Run: headless pygame with SDL's dummy video driver; simulated clock (each Clock.tick advances the game by its frame time, no real sleeping); random seed 0; keys injected as events and as key.get_pressed() state; no mouse input.
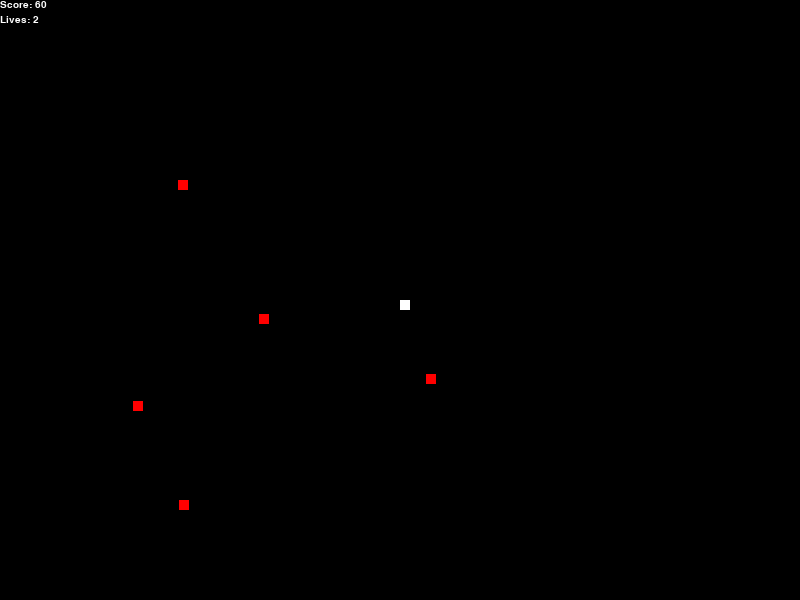
Frame 1 of 4 · flips 1–60 · no input
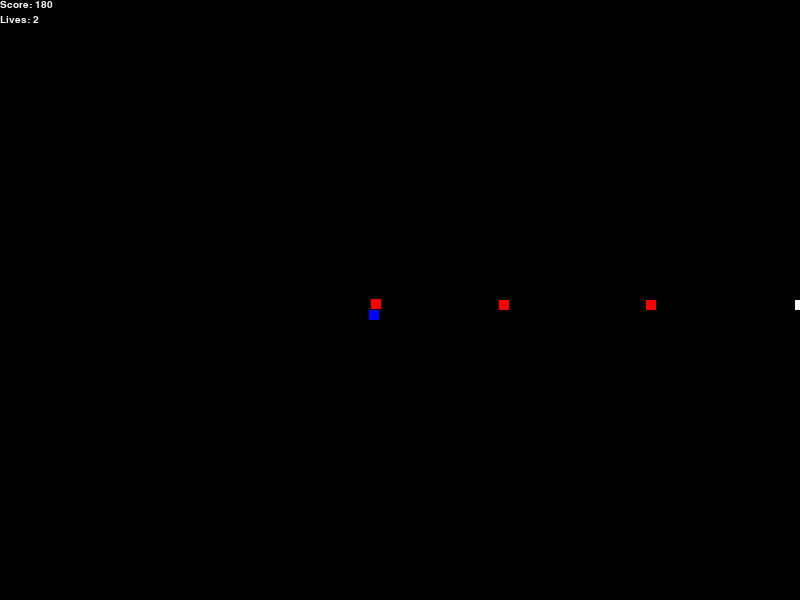
Frame 2 of 4 · flips 61–180 · tapped SPACE, RETURN · held RIGHT (→), D
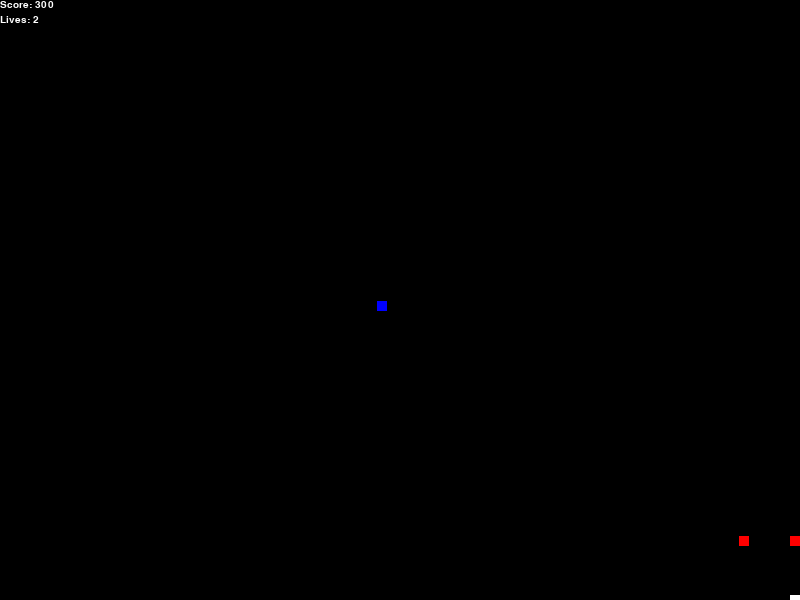
Frame 3 of 4 · flips 181–300 · held DOWN (↓), S
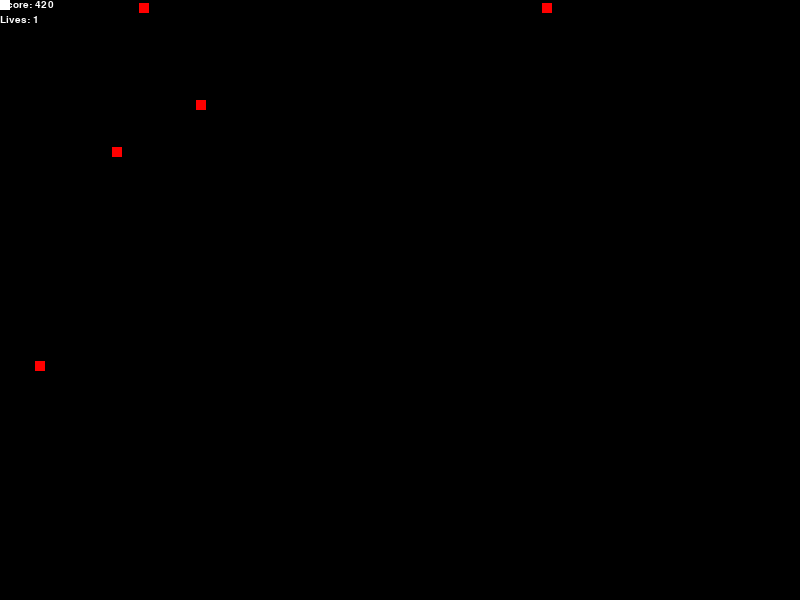
Frame 4 of 4 · flips 301–420 · held LEFT (←), A, UP (↑), W

The pygame program that drew these frames:

import pygame
import random
import sys

width,height = 800,600
pygame.init()
black = (0,0,0)
white = (255,255,255)
blue = (0,0,255)
red = (255,0,0)
gameloop = True
board = pygame.display.set_mode((width,height)) #Creates the board
pygame.display.set_caption("Robot Game") #Used to set the title of the board window
smoothx,smoothy = 0,0 # SmoothX and SmoothY will be added to the player coordinates to allow constant motion when a user clicks one of the arrow keys
fps = pygame.time.Clock() #A pygame function that is used to control the amount of cycles per second
level = 0
scoreboard = 0


class user:    
    def __init__(self,x,y):
        self.lives = 3 #Amount of lives the user has 
        self.x = x #Players x coordinate
        self.y = y #Players y coordinate
        self.width = 10 #Player Sprite Width
        self.height = 10 #Player Sprite Height
        
    def draw(self):
        #This restricts the user from leaving the board as it constantly updates the user coordinates to the edge values
        if self.x <= 0:
            self.x = 0 + (self.width/2)
        if self.x >= width - self.width:
            self.x = width - (self.width)
        if self.y <= 0:
            self.y = 0 + (self.height/2)
        if self.y >= height - self.height:
            self.y = height - (self.height)
        #Applies smoothx and smoothy to the player coordinates so the player can move when a user holds down a key
        self.x += smoothx
        self.y += smoothy
        pygame.draw.rect(board,white,(self.x,self.y,self.width,self.height)) #Displays the user sprite

    def lives(self):
        #Used to check and update the lives of a user
        if self.lives != 0: #If the lives of the player are not 0 it minuses one as this function is triggered when a collision occurs with a bot
            self.lives -= 1
        #This will send each bot to the remove_bots method in the robot class
        for bot in bots:
            robot.remove_bots(bot)
        player.x, player.y =int(width/2),int(height/2) #updates the player position back to the centre
        if self.lives == 0:
            gameloop = False #Stop the gameloop if the user no longer has any lives
        
        
        

player = user(int(width/2),int(height/2)) #Creates a user instance

class robot:
    def __init__(self):
        #x and y are randomly generated
        x = list(range(0, width))
        y = list(range(0,height))
        #A safe radius of 37.5 is formed by removing the values in that radius from x and y
        for i in range(75):
            x.pop(int((width/2)) - i)
            x.pop(int((width/2)) + i)
        for i in range(75):
            y.pop(int((height/2)) - i)
            y.pop(int((height/2)) + i)           
        self.x = random.choice(x) #x is assigned from outside the safe radius
        self.colour = red # Sets the colours of bots to red        
        self.y = random.choice(y)#y is assigned from outside the safe radius
        self.ground = False # Ground is used to make a bot stationary when it turns into a scrap pile
        self.width = 10
        self.height = 10

    def draw_bots(self):
        #Displays the bots
        pygame.draw.rect(board,self.colour,(self.x,self.y,self.width,self.height))
        
    def remove_bots(self):
        #Removes the bots when the player collides with a robot and then it calls the function generate_bots to replace them with new ones
        del bots[:]
        generate_bots()
        
    def pathfinding(self):
        #Compares the x values and y values with the player and moves towards it accordingly
        #E.G playerx = 5 botx = 2 if playerx > botx botx +=1
        if self.x <= 0:
            self.x = 0 + (self.width/2)
        if self.x >= width - self.width:
            self.x = width - (self.width)
        if self.y <= 0:
            self.y = 0 + (self.height/2)
        if self.y >= height - self.height:
            self.y = height - (self.height)   
        if self.ground != True:
            if player.x > self.x:
                self.x += 2
            if player.x < self.x:
                self.x -= 2
            if player.y > self.y:
                self.y += 2
            if player.y < self.y:
                self.y -= 2
                
    def scrap_pile(self,other):
        self.ground = True #Makes the bot stationary
        self.colour = blue #Makes the scrap pile blue
        if other in bots:
            bots.remove(other)  #Removes one of the bots when two collide together so one scrap pile is created     
        pygame.draw.rect(board,blue,(self.x,self.y,self.width,self.height)) #Outputs the scrap pile

        
class collision:
    def __init__():
        super().__init__()
        
    def bot_collision_detection(self, other):
        collision_detected = False
        #checks each region of the bot to see if it collided with another bot
        if other.x + other.width >= self.x >= other.x and other.y + other.height >= self.y >= other.y:
            collision_detected = True
        if other.x + other.width >= self.x + self.width >= other.x and other.y + other.height >= self.y >= other.y:
            collision_detected = True
        if other.x + other.width >= self.x >= other.x and other.y + other.height >= self.y + self.height >= other.y:
            collision_detected = True
        if other.x + other.width >= self.x + self.width>= other.x and other.y + other.height >= self.y  + self.height >= other.y:
            collision_detected = True
        if collision_detected == True:
            robot.scrap_pile(self,other)
            
    def user_collision_detection(self, other):
        #checks each region of the bot to see if it collided with another bot
        collision_detected = False
        if other.x + other.width >= self.x >= other.x and other.y + other.height >= self.y >= other.y:
            collision_detected = True
        if other.x + other.width >= self.x + self.width >= other.x and other.y + other.height >= self.y >= other.y:
            collision_detected = True
        if other.x + other.width >= self.x >= other.x and other.y + other.height >= self.y + self.height >= other.y:
            collision_detected = True
        if other.x + other.width >= self.x + self.width>= other.x and other.y + other.height >= self.y  + self.height >= other.y:
            collision_detected = True
        if collision_detected == True:
            user.lives(self)
                 
def generate_bots():
    global bots
    if level == 0:
        bots = [robot() for x in range(5)] #Creates 5 bot instances when level is 0
    if level == 1:
        bots = [robot() for x in range(10)] #Creates 10 bot instances when level is 1


generate_bots()

scorefont = pygame.font.SysFont('Verdana', 15) #Assigns the font verdana when displaying the score
livesfont = pygame.font.SysFont('Verdana', 15) #Assigns the font verdana when displaying the lives

def score(score):
    #Displays the Score
    text = scorefont.render('Score: ' + str(score), True, white)
    board.blit(text, [0,0])

def save_score():
    #Write a file into the student shared area with their username and score   
    pass

def display_lives():
    #Displays the Lives
    text = livesfont.render('Lives: ' + str(player.lives), True, white)
    board.blit(text, [0, 15])
#MAIN GAME LOOP
while gameloop == True:
    fps.tick(60) #Sets FPS to 60
    for event in pygame.event.get(): #Checks each event
        if event.type == pygame.QUIT: #If one of the events are quit (when the user clicks the X in the top right corner) the window closes
            pygame.quit()
        if event.type == pygame.KEYDOWN: #Checks for a keypress
            if event.key == pygame.K_UP:
                smoothy -= 5 #reduces the y by 5 so player moves up
            if event.key == pygame.K_DOWN:
                smoothy += 5 #increases the y by 5 so player moves down
            if event.key == pygame.K_LEFT:
                smoothx -= 5 #reduces the x by 5 so player moves left
            if event.key == pygame.K_RIGHT:
                smoothx += 5 #increases the x by 5 so player moves right

        if event.type == pygame.KEYUP:
            #If the user stop pressing one of the arrow keys it sets all the smooth values to 0 so it stops increasing the x or y coordinate
            if event.key == pygame.K_UP:
                smoothy = 0
            if event.key == pygame.K_DOWN:
                smoothy = 0 
            if event.key == pygame.K_LEFT:
                smoothx = 0
            if event.key == pygame.K_RIGHT:
                smoothx = 0
        
    board.fill(black) #Fills the board with black
    for bot in bots:
        #For every bot it draws it and runs the pathfinding function to move towards the user
        robot.draw_bots(bot)
        robot.pathfinding(bot)
        #Checks for collisions between bots and bots as well as user and bots
        for x in bots:
            if bot != x:
                collision.bot_collision_detection(bot,x)
                collision.user_collision_detection(player,x)
    scoreboard += 1 #Adds one to the scoreboard each time
    score(scoreboard)
    display_lives()
    
                
    player.draw()
    pygame.display.update()

print('Thank You For Playing')
save_score()
pygame.quit()
            
